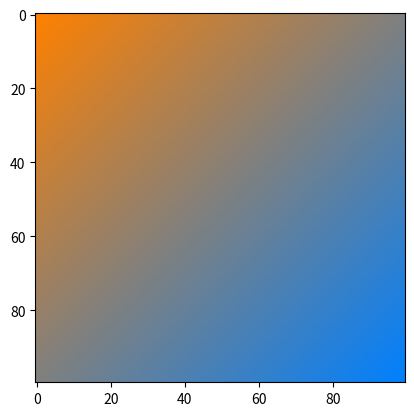

Python code for this plot:
import numpy as np
import matplotlib.pyplot as plt

def lerp(v0, v1, t):
    return (1 - t) * v0 + t * v1

size = 100
image = np.zeros((size, size, 3), dtype="uint8")
assert image.shape[0] == image.shape[1]

color1 = [255, 128, 0]
color2 = [0, 128, 255]

for i, v in enumerate(np.linspace(0, 1, image.shape[0]+image.shape[1])):
    r = lerp(color1[0], color2[0], v)
    g = lerp(color1[1], color2[1], v)
    b = lerp(color1[2], color2[2], v)
    pixels=[(y, x) for y in range(image.shape[0]) for x in range(image.shape[1]) if x + y == i]
    for pixel in pixels:
        image[pixel] = [r,g,b]

plt.figure(1)
plt.imshow(image)
plt.show()
